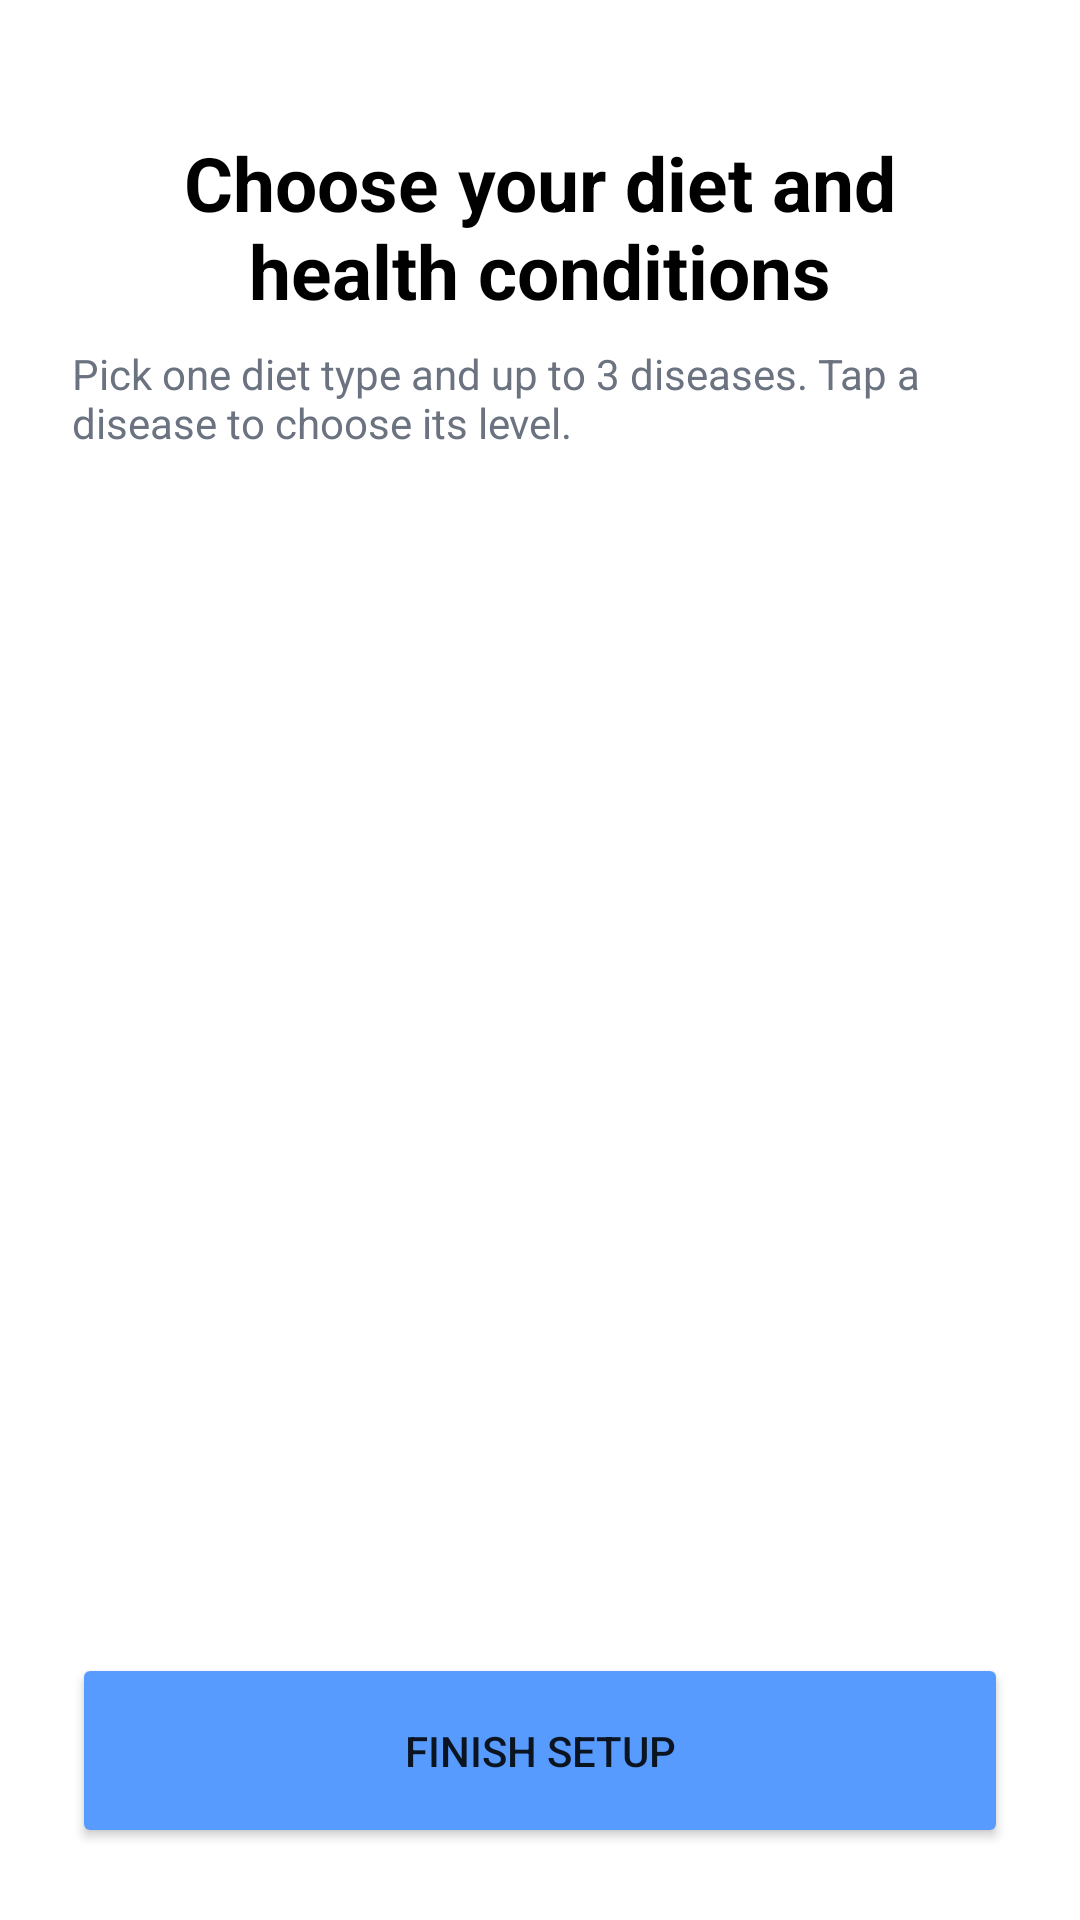

The Android layout XML behind this screen, and the referenced resources:
<!-- AndroidManifest.xml: application theme Theme.ScanFit -->
<!-- res/layout/fragment_diet_selection.xml -->
<?xml version="1.0" encoding="utf-8"?>
<androidx.constraintlayout.widget.ConstraintLayout xmlns:android="http://schemas.android.com/apk/res/android"
    xmlns:app="http://schemas.android.com/apk/res-auto"
    android:layout_width="match_parent"
    android:layout_height="match_parent"
    android:padding="24dp">

    <TextView
        android:id="@+id/tv_diet_title"
        android:layout_width="wrap_content"
        android:layout_height="wrap_content"
        android:text="Choose your diet and health conditions"
        android:textColor="@color/black"
        android:textSize="25sp"
        android:textStyle="bold"
        android:gravity="center"
        app:layout_constraintTop_toTopOf="parent"
        android:layout_marginTop="20dp"
        app:layout_constraintStart_toStartOf="parent" />

    <TextView
        android:id="@+id/tv_diet_subtitle"
        android:layout_width="0dp"
        android:layout_height="wrap_content"
        android:layout_marginTop="8dp"
        android:text="Pick one diet type and up to 3 diseases. Tap a disease to choose its level."
        android:textColor="#6B7280"
        android:textSize="14sp"
        app:layout_constraintTop_toBottomOf="@id/tv_diet_title"
        app:layout_constraintStart_toStartOf="parent"
        app:layout_constraintEnd_toEndOf="parent" />

    <androidx.recyclerview.widget.RecyclerView
        android:id="@+id/rv_diets"
        android:layout_width="match_parent"
        android:layout_height="0dp"
        android:layout_marginTop="16dp"
        app:layout_constraintTop_toBottomOf="@id/tv_diet_subtitle"
        app:layout_constraintBottom_toTopOf="@id/btn_finish_setup" />

    <Button
        android:id="@+id/btn_finish_setup"
        android:layout_width="match_parent"
        android:layout_height="65dp"
        android:text="Finish Setup"
        android:backgroundTint="#589BFF"
        app:cornerRadius="30dp"
        app:layout_constraintBottom_toBottomOf="parent" />

    <FrameLayout
        android:id="@+id/blocking_loader"
        android:layout_width="0dp"
        android:layout_height="0dp"
        android:background="#7A0F172A"
        android:clickable="true"
        android:focusable="true"
        android:visibility="gone"
        app:layout_constraintTop_toTopOf="parent"
        app:layout_constraintBottom_toBottomOf="parent"
        app:layout_constraintStart_toStartOf="parent"
        app:layout_constraintEnd_toEndOf="parent">

        <LinearLayout
            android:layout_width="220dp"
            android:layout_height="wrap_content"
            android:layout_gravity="center"
            android:background="@drawable/bg_loader_card"
            android:elevation="8dp"
            android:gravity="center"
            android:orientation="vertical"
            android:padding="24dp">

            <ProgressBar
                android:layout_width="40dp"
                android:layout_height="40dp"
                android:indeterminateTint="#17A34A" />

            <TextView
                android:layout_width="wrap_content"
                android:layout_height="wrap_content"
                android:layout_marginTop="16dp"
                android:text="Finishing your setup..."
                android:textColor="#111827"
                android:textSize="16sp"
                android:textStyle="bold" />

            <TextView
                android:layout_width="wrap_content"
                android:layout_height="wrap_content"
                android:layout_marginTop="6dp"
                android:gravity="center"
                android:text="Saving preferences and syncing today&apos;s goals."
                android:textColor="#6B7280"
                android:textSize="13sp" />
        </LinearLayout>
    </FrameLayout>

</androidx.constraintlayout.widget.ConstraintLayout>
<!-- resources referenced by this layout -->
<resources>
  <color name="black">#FF000000</color>
  <!-- drawable bg_loader_card (drawable) -->
  <?xml version="1.0" encoding="utf-8"?>
  <shape xmlns:android="http://schemas.android.com/apk/res/android"
      android:shape="rectangle">
      <solid android:color="#FFFFFF" />
      <corners android:radius="24dp" />
      <padding
          android:left="20dp"
          android:top="20dp"
          android:right="20dp"
          android:bottom="20dp" />
  </shape>
  <style name="Theme.ScanFit" parent="Theme.MaterialComponents.DayNight.NoActionBar">
          
          <item name="colorPrimary">@color/blue</item>
          <item name="colorPrimaryVariant">@color/purple_700</item>
          <item name="colorOnPrimary">@color/white</item>
          
          <item name="colorSecondary">@color/teal_200</item>
          <item name="colorSecondaryVariant">@color/teal_700</item>
          <item name="colorOnSecondary">@color/black</item>
          
          <item name="android:statusBarColor">?attr/colorPrimaryVariant</item>
          
      </style>
  <color name="blue">#5CA2F8</color>
  <color name="purple_700">#FF3700B3</color>
  <color name="white">#FFFFFFFF</color>
  <color name="teal_200">#FF03DAC5</color>
  <color name="teal_700">#FF018786</color>
</resources>
